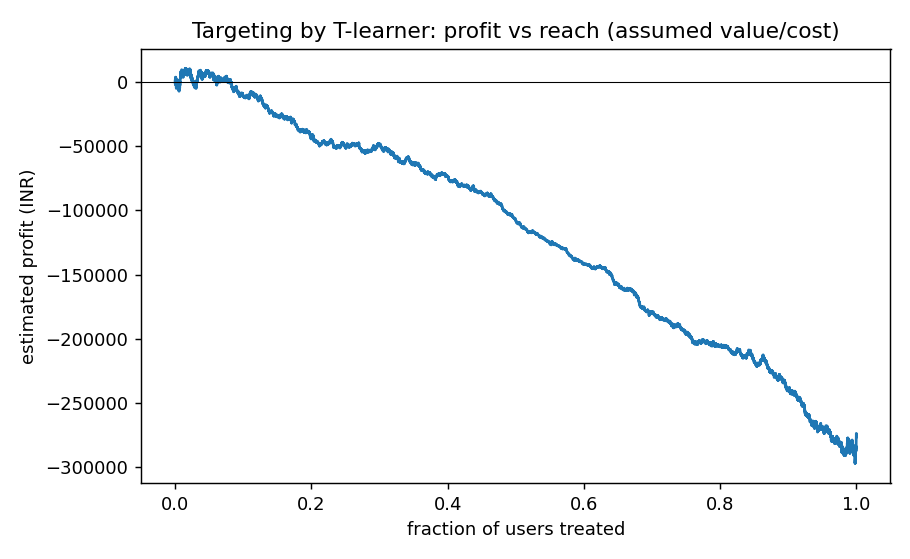

The file beside this chart, header and first rows:
fraction_treated, profit_inr
1e-05, 699.6
0.00201, -2454
0.00401, -1693
0.00601, -3941
0.00801, 4212
0.01001, 6654
0.01201, 6188
0.01401, 8503
0.01601, 9133
0.01801, 8442
0.02001, 7449
0.02201, 8653
0.02401, 2356
0.02601, -354.9
0.02801, -254.1
0.03001, -964.6
0.03201, 728.7
0.03401, 4704
0.03601, 7579
0.03801, 7760
0.04001, 3843
0.04201, 6013
0.04401, 4181
0.04601, 7253
0.04801, 8211
0.05001, 6473
0.05201, 5858
0.05401, 5821
0.05601, 5588
0.05801, 4247
0.06001, 203.8
0.06201, 386.1
0.06401, 3951
0.06601, 404.6
0.06801, 1655
0.07001, 1717
0.07201, 2073
0.07401, 2543
0.07601, 2397
0.07801, 756.6
0.08001, 9.947
0.08201, -840.8
0.08401, -5084
0.08601, -6536
0.08801, -5179
0.09001, -4727
0.09201, -8184
0.09401, -10441
0.09601, -10087
0.09801, -8643
0.1, -11099
0.102, -11969
0.104, -11627
0.106, -11284
0.108, -11547
0.11, -9196
0.112, -8563
0.114, -9321
0.116, -10276
0.118, -9534
... 440 more rows
